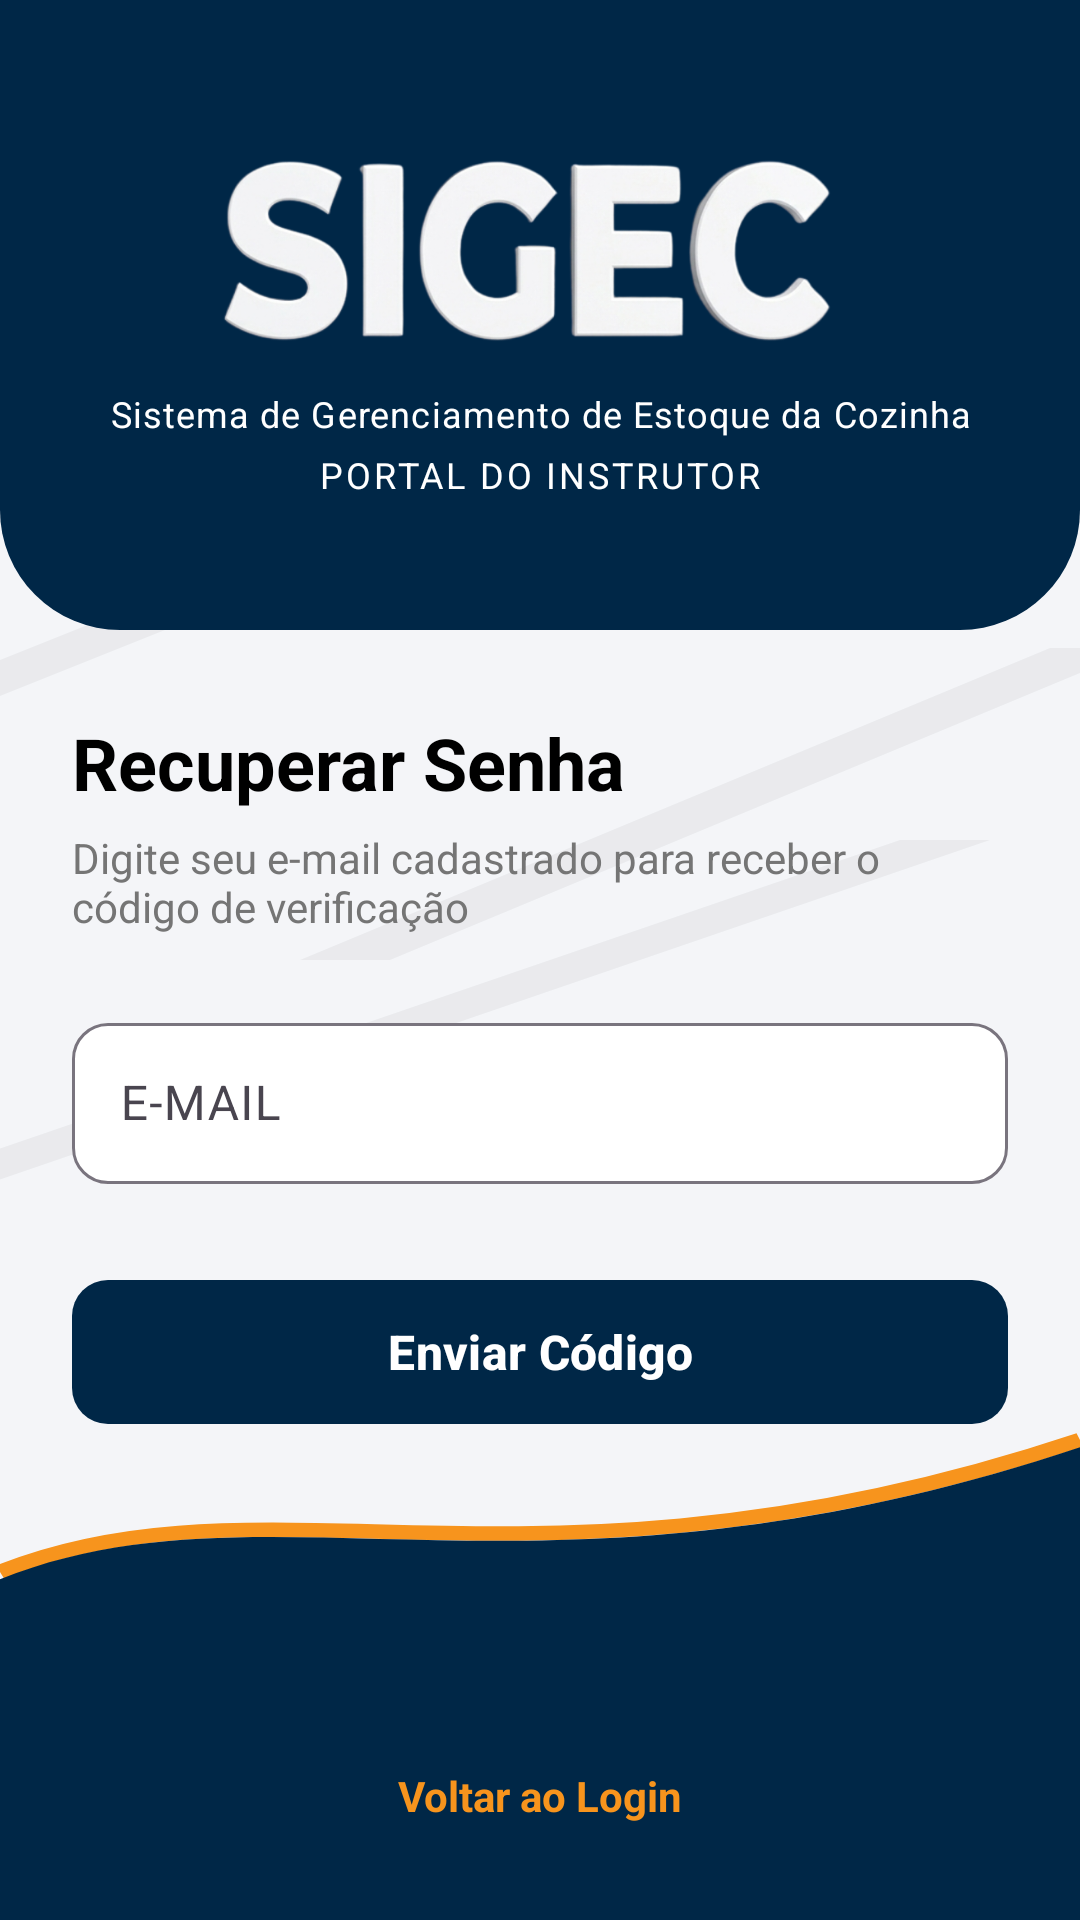

Produce the Android XML layout that renders to this screen, including the resource entries it uses.
<!-- AndroidManifest.xml: activity theme Theme.MobileSIGEC.NoActionBar -->
<!-- res/layout/activity_recuperar_senha_email.xml -->
<?xml version="1.0" encoding="utf-8"?>
<androidx.core.widget.NestedScrollView xmlns:android="http://schemas.android.com/apk/res/android"
    xmlns:app="http://schemas.android.com/apk/res-auto"
    xmlns:tools="http://schemas.android.com/tools"
    android:id="@+id/main"
    android:layout_width="match_parent"
    android:layout_height="match_parent"
    android:fillViewport="true"
    android:background="@drawable/bg_login_wave"
    tools:context=".RecuperarSenhaEmailActivity">

    <androidx.constraintlayout.widget.ConstraintLayout
        android:layout_width="match_parent"
        android:layout_height="wrap_content">

        
        <androidx.constraintlayout.widget.ConstraintLayout
            android:id="@+id/header_container"
            android:layout_width="match_parent"
            android:layout_height="210dp"
            android:background="@drawable/header_background"
            app:layout_constraintTop_toTopOf="parent">

            <ImageView
                android:id="@+id/iv_logo_senac"
                android:layout_width="wrap_content"
                android:layout_height="80dp"
                android:adjustViewBounds="true"
                android:contentDescription="@string/login_logo_description"
                android:src="@drawable/sicg_logo"
                app:layout_constraintBottom_toTopOf="@id/tv_sistema"
                app:layout_constraintEnd_toEndOf="parent"
                app:layout_constraintStart_toStartOf="parent"
                app:layout_constraintTop_toTopOf="parent"
                app:layout_constraintVertical_chainStyle="packed" />

            <TextView
                android:id="@+id/tv_sistema"
                android:layout_width="wrap_content"
                android:layout_height="wrap_content"
                android:layout_marginTop="6dp"
                android:gravity="center"
                android:text="@string/login_system_name"
                android:textColor="@color/white"
                android:textSize="12sp"
                android:letterSpacing="0.03"
                app:layout_constraintBottom_toTopOf="@id/tv_portal"
                app:layout_constraintEnd_toEndOf="parent"
                app:layout_constraintStart_toStartOf="parent"
                app:layout_constraintTop_toBottomOf="@id/iv_logo_senac" />

            <TextView
                android:id="@+id/tv_portal"
                android:layout_width="wrap_content"
                android:layout_height="wrap_content"
                android:layout_marginTop="4dp"
                android:gravity="center"
                android:text="@string/login_portal_instructor"
                android:textColor="@color/white"
                android:textSize="12sp"
                android:letterSpacing="0.08"
                app:layout_constraintBottom_toBottomOf="parent"
                app:layout_constraintEnd_toEndOf="parent"
                app:layout_constraintStart_toStartOf="parent"
                app:layout_constraintTop_toBottomOf="@id/tv_sistema" />

        </androidx.constraintlayout.widget.ConstraintLayout>

        
        <TextView
            android:id="@+id/tv_titulo"
            android:layout_width="wrap_content"
            android:layout_height="wrap_content"
            android:layout_marginStart="24dp"
            android:layout_marginTop="28dp"
            android:text="@string/forgot_password_title"
            android:textColor="@color/black"
            android:textSize="24sp"
            android:textStyle="bold"
            app:layout_constraintStart_toStartOf="parent"
            app:layout_constraintTop_toBottomOf="@id/header_container" />

        <TextView
            android:id="@+id/tv_sub_label"
            android:layout_width="0dp"
            android:layout_height="wrap_content"
            android:layout_marginHorizontal="24dp"
            android:layout_marginTop="6dp"
            android:text="@string/forgot_password_subtitle"
            android:textColor="@color/gray_text"
            android:textSize="14sp"
            app:layout_constraintEnd_toEndOf="parent"
            app:layout_constraintStart_toStartOf="parent"
            app:layout_constraintTop_toBottomOf="@id/tv_titulo" />

        
        <com.google.android.material.textfield.TextInputLayout
            android:id="@+id/til_email"
            style="@style/Widget.Material3.TextInputLayout.OutlinedBox"
            android:layout_width="match_parent"
            android:layout_height="wrap_content"
            android:layout_marginHorizontal="24dp"
            android:layout_marginTop="24dp"
            android:hint="@string/login_email_hint"
            app:boxBackgroundColor="@color/white"
            app:boxCornerRadiusBottomEnd="12dp"
            app:boxCornerRadiusBottomStart="12dp"
            app:boxCornerRadiusTopEnd="12dp"
            app:boxCornerRadiusTopStart="12dp"
            app:startIconDrawable="@drawable/ic_email"
            app:layout_constraintTop_toBottomOf="@id/tv_sub_label">

            <com.google.android.material.textfield.TextInputEditText
                android:id="@+id/et_email"
                android:layout_width="match_parent"
                android:layout_height="wrap_content"
                android:inputType="textEmailAddress"
                android:autofillHints="emailAddress"
                android:paddingVertical="16dp" />
        </com.google.android.material.textfield.TextInputLayout>

        
        <FrameLayout
            android:id="@+id/layout_btn_enviar"
            android:layout_width="match_parent"
            android:layout_height="56dp"
            android:layout_marginHorizontal="24dp"
            android:layout_marginTop="28dp"
            app:layout_constraintTop_toBottomOf="@id/til_email">

            <com.google.android.material.button.MaterialButton
                android:id="@+id/btn_enviar"
                android:layout_width="match_parent"
                android:layout_height="match_parent"
                android:text="@string/forgot_password_button_send"
                android:textAllCaps="false"
                android:textColor="@color/white"
                android:textSize="16sp"
                android:textStyle="bold"
                app:backgroundTint="@color/senac_blue"
                app:cornerRadius="12dp" />

            <ProgressBar
                android:id="@+id/progress_enviar"
                android:layout_width="24dp"
                android:layout_height="24dp"
                android:layout_gravity="end|center_vertical"
                android:layout_marginEnd="20dp"
                android:indeterminateTint="@color/white"
                android:visibility="gone" />
        </FrameLayout>

        <TextView
            android:id="@+id/tv_voltar_login"
            android:layout_width="wrap_content"
            android:layout_height="wrap_content"
            android:layout_marginTop="20dp"
            android:layout_marginBottom="24dp"
            android:padding="8dp"
            android:text="@string/forgot_password_back_to_login"
            android:textColor="@color/senac_orange"
            android:textSize="14sp"
            android:textStyle="bold"
            app:layout_constraintVertical_bias="1.0"
            app:layout_constraintBottom_toBottomOf="parent"
            app:layout_constraintEnd_toEndOf="parent"
            app:layout_constraintStart_toStartOf="parent"
            app:layout_constraintTop_toBottomOf="@id/layout_btn_enviar" />

    </androidx.constraintlayout.widget.ConstraintLayout>
</androidx.core.widget.NestedScrollView>
<!-- resources referenced by this layout -->
<resources>
  <color name="black">#FF000000</color>
  <color name="gray_text">#757575</color>
  <color name="senac_blue">#002747</color>
  <color name="senac_orange">#F7941D</color>
  <color name="white">#FFFFFFFF</color>
  <!-- drawable bg_login_wave (drawable) -->
  <vector xmlns:android="http://schemas.android.com/apk/res/android"
      android:width="360dp"
      android:height="800dp"
      android:viewportWidth="360"
      android:viewportHeight="800">
  
      
      <path
          android:fillColor="#F4F5F8"
          android:pathData="M0,0h360v800h-360z" />
  
      
      <path
          android:fillColor="#0B000000"
          android:pathData="M-50,100 L150,0 L180,0 L-20,100 Z M50,200 L250,100 L280,100 L80,200 Z M-50,300 L250,150 L280,150 L-20,300 Z M100,400 L350,270 L380,270 L130,400 Z M-50,500 L300,350 L330,350 L-20,500 Z" />
  
      
      <path
          android:fillColor="#00000000"
          android:strokeColor="#F7941D"
          android:strokeWidth="6"
          android:pathData="M 0,655 C 90,610 180,675 360,600" />
  
      
      <path
          android:fillColor="#002747"
          android:pathData="M 0,658 C 90,613 180,678 360,603 L 360,800 L 0,800 Z" />
  
  </vector>
  <!-- drawable header_background (drawable) -->
  <?xml version="1.0" encoding="utf-8"?>
  <shape xmlns:android="http://schemas.android.com/apk/res/android">
      <solid android:color="@color/senac_blue" />
      <corners
          android:bottomLeftRadius="40dp"
          android:bottomRightRadius="40dp" />
  </shape>
  <!-- drawable sicg_logo: png bitmap (drawable, 178330 bytes) -->
  <string name="forgot_password_back_to_login">Voltar ao Login</string>
  <string name="forgot_password_button_send">Enviar Código</string>
  <string name="forgot_password_subtitle">Digite seu e-mail cadastrado para receber o código de verificação</string>
  <string name="forgot_password_title">Recuperar Senha</string>
  <string name="login_email_hint">E-MAIL</string>
  <string name="login_logo_description">Logo SIGEC</string>
  <string name="login_portal_instructor">PORTAL DO INSTRUTOR</string>
  <string name="login_system_name">Sistema de Gerenciamento de Estoque da Cozinha</string>
  <style name="Theme.MobileSIGEC.NoActionBar" parent="Theme.MobileSIGEC">
          <item name="windowActionBar">false</item>
          <item name="windowNoTitle">true</item>
      </style>
  <style name="Theme.MobileSIGEC" parent="Theme.Material3.DayNight.NoActionBar">
          
          <item name="colorPrimary">@color/senac_blue</item>
          <item name="colorOnPrimary">@color/white</item>
          <item name="colorPrimaryContainer">@color/senac_blue</item>
          <item name="colorOnPrimaryContainer">@color/white</item>
  
          
          <item name="colorSecondary">@color/senac_orange</item>
          <item name="colorOnSecondary">@color/white</item>
          <item name="colorSecondaryContainer">@color/senac_orange</item>
          <item name="colorOnSecondaryContainer">@color/white</item>
  
          
          <item name="android:statusBarColor">@color/senac_blue</item>
          <item name="android:windowLightStatusBar">false</item>
          
      </style>
</resources>
